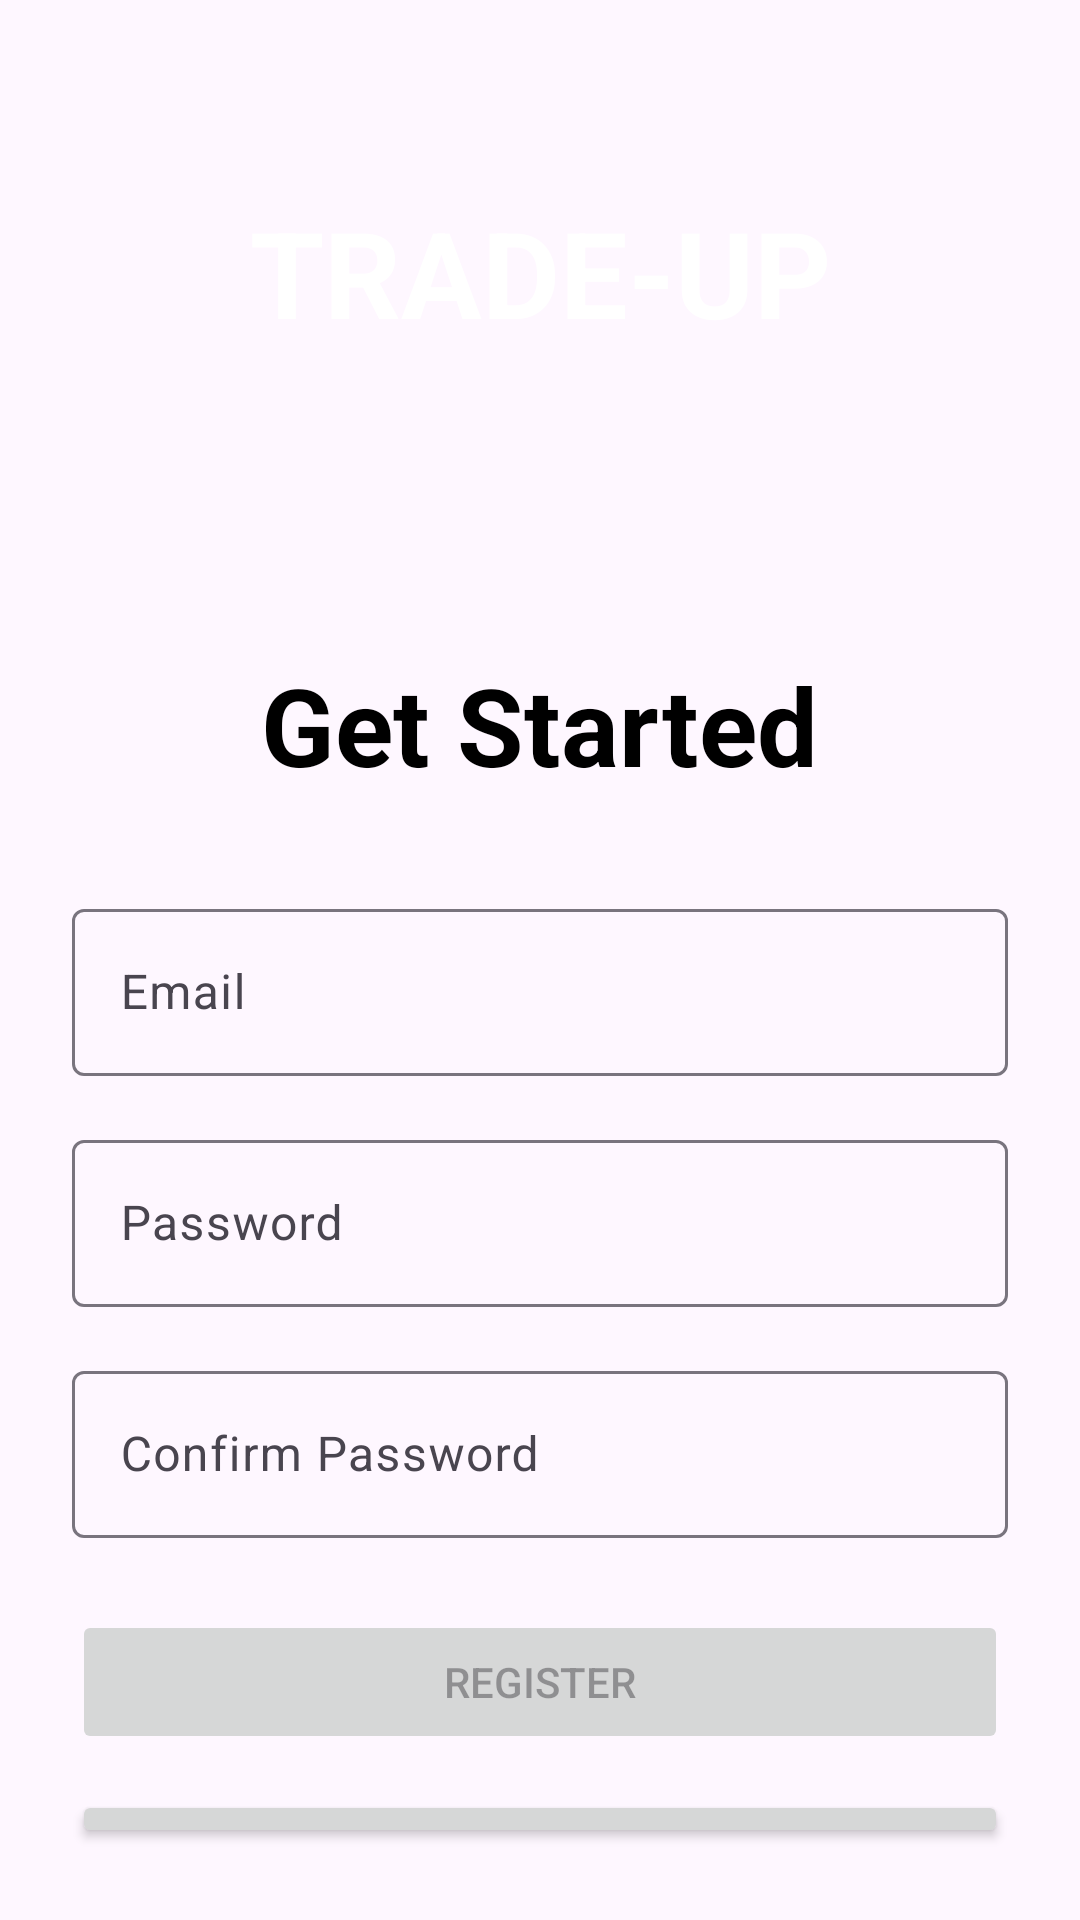

Write the Android layout XML for this screen, with the resource values it uses.
<!-- AndroidManifest.xml: application theme Theme.Tradeup -->
<!-- res/layout/activity_register.xml -->
<?xml version="1.0" encoding="utf-8"?>
<LinearLayout xmlns:android="http://schemas.android.com/apk/res/android"
    xmlns:app="http://schemas.android.com/apk/res-auto"
    xmlns:tools="http://schemas.android.com/tools"
    android:layout_width="match_parent"
    android:layout_height="match_parent"
    android:orientation="vertical"
    android:gravity="center_horizontal"
    android:padding="24dp"
    tools:context=".RegisterActivity"
    android:background="@drawable/ui_loginbackground">

    <TextView
        android:id="@+id/tvNameAppRG"
        android:layout_width="match_parent"
        android:layout_height="wrap_content"
        android:text="TRADE-UP"
        android:textStyle="bold"
        android:gravity="center"
        android:textSize="40dp"
        android:layout_marginTop="40dp"
        android:textColor="@color/white"/>

    <TextView
        android:id="@+id/tvRegisterTitle"
        android:layout_width="wrap_content"
        android:layout_height="wrap_content"
        android:text="Get Started"
        android:textSize="36sp"
        android:textStyle="bold"
        android:layout_marginTop="100dp"
        android:textColor="@color/black"/>

    <com.google.android.material.textfield.TextInputLayout
        android:id="@+id/tilEmail"
        android:layout_width="match_parent"
        android:layout_height="wrap_content"
        android:layout_marginTop="32dp">
        <com.google.android.material.textfield.TextInputEditText
            android:id="@+id/etEmail"
            android:layout_width="match_parent"
            android:layout_height="wrap_content"
            android:hint="Email"/>
    </com.google.android.material.textfield.TextInputLayout>

    <com.google.android.material.textfield.TextInputLayout
        android:id="@+id/tilPassword"
        android:layout_width="match_parent"
        android:layout_height="wrap_content"
        android:layout_marginTop="16dp">
        <com.google.android.material.textfield.TextInputEditText
            android:id="@+id/etPassword"
            android:layout_width="match_parent"
            android:layout_height="wrap_content"
            android:hint="Password"
            android:inputType="textPassword"/>
    </com.google.android.material.textfield.TextInputLayout>

    <com.google.android.material.textfield.TextInputLayout
        android:id="@+id/tilConfirmPassword"
        android:layout_width="match_parent"
        android:layout_height="wrap_content"
        android:layout_marginTop="16dp">
        <com.google.android.material.textfield.TextInputEditText
            android:id="@+id/etConfirmPassword"
            android:layout_width="match_parent"
            android:layout_height="wrap_content"
            android:hint="Confirm Password"
            android:inputType="textPassword"/>
    </com.google.android.material.textfield.TextInputLayout>

    <Button
        android:id="@+id/btnRegister"
        android:layout_width="match_parent"
        android:layout_height="wrap_content"
        android:text="Register"
        android:enabled="false"
        android:layout_marginTop="24dp"/>

    <Button
        android:id="@+id/btnResendVerification"
        android:layout_width="match_parent"
        android:layout_height="wrap_content"
        android:text="Resend verification email"
        android:layout_marginTop="12dp"
        android:enabled="true"/>

    <TextView
        android:id="@+id/tvGoToLogin"
        android:layout_width="wrap_content"
        android:layout_height="wrap_content"
        android:text="Already have an account? Login"
        android:textColor="@color/black"
        android:layout_marginTop="16dp"/>

</LinearLayout>
<!-- resources referenced by this layout -->
<resources>
  <color name="black">#FF000000</color>
  <color name="white">#FFFFFFFF</color>
  <style name="Theme.Tradeup" parent="Base.Theme.Tradeup" />
  <style name="Base.Theme.Tradeup" parent="Theme.Material3.DayNight.NoActionBar">
          
          
      </style>
</resources>
